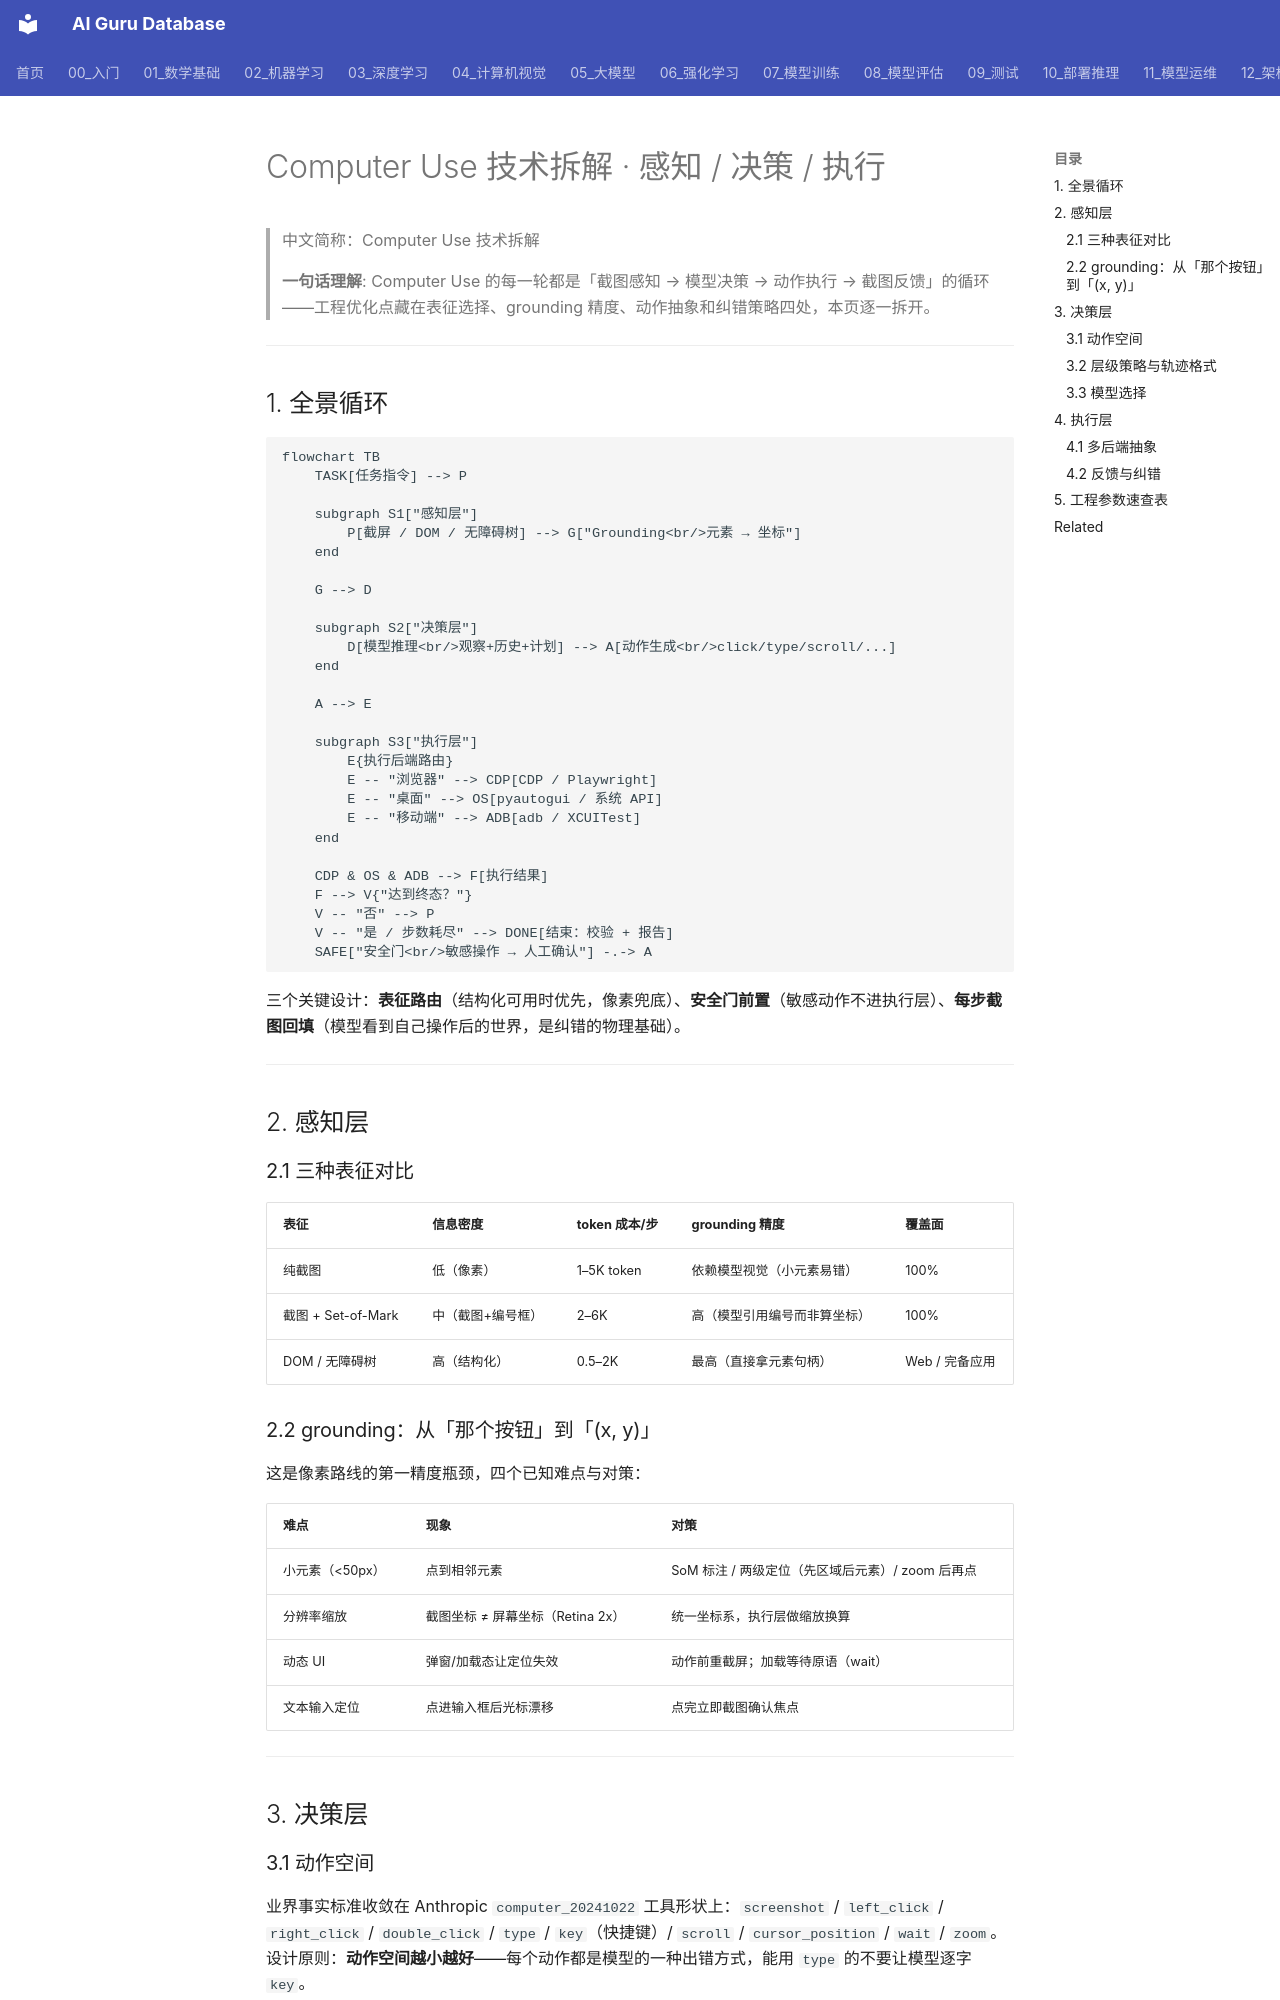

repository: ai-guru-global/ai-guru-database · page: 15_智能体/21_Computer_Use/02_技术拆解_感知_决策_执行/index.html · generator: mkdocs

---
title: Computer Use 技术拆解 · 感知 / 决策 / 执行
category: 15-agent-applications
tags: ["computer-use", "感知", "grounding", "动作空间", "工程架构"]
summary: "Computer Use 核心工程拆解：感知层三表征对比与 grounding 难点、决策层动作空间与轨迹数据格式（Anthropic/OpenAI 两套）、执行层多后端抽象、反馈纠错循环与工程参数速查。"
created: 2026-11-04
updated: 2026-11-04
tier: core
aliases: [Computer Use 技术拆解, 感知决策执行]
sources:
  - "https://docs.claude.com/en/docs/agents-and-tools/tool-use/computer-use"
review_by: 2027-01-25
name_zh: "Computer Use 技术拆解"
---

# Computer Use 技术拆解 · 感知 / 决策 / 执行

> 中文简称：Computer Use 技术拆解

> **一句话理解**: Computer Use 的每一轮都是「截图感知 → 模型决策 → 动作执行 → 截图反馈」的循环——工程优化点藏在表征选择、grounding 精度、动作抽象和纠错策略四处，本页逐一拆开。

---

## 1. 全景循环

```mermaid
flowchart TB
    TASK[任务指令] --> P

    subgraph S1["感知层"]
        P[截屏 / DOM / 无障碍树] --> G["Grounding<br/>元素 → 坐标"]
    end

    G --> D

    subgraph S2["决策层"]
        D[模型推理<br/>观察+历史+计划] --> A[动作生成<br/>click/type/scroll/...]
    end

    A --> E

    subgraph S3["执行层"]
        E{执行后端路由}
        E -- "浏览器" --> CDP[CDP / Playwright]
        E -- "桌面" --> OS[pyautogui / 系统 API]
        E -- "移动端" --> ADB[adb / XCUITest]
    end

    CDP & OS & ADB --> F[执行结果]
    F --> V{"达到终态？"}
    V -- "否" --> P
    V -- "是 / 步数耗尽" --> DONE[结束：校验 + 报告]
    SAFE["安全门<br/>敏感操作 → 人工确认"] -.-> A
```

三个关键设计：**表征路由**（结构化可用时优先，像素兜底）、**安全门前置**（敏感动作不进执行层）、**每步截图回填**（模型看到自己操作后的世界，是纠错的物理基础）。

---

## 2. 感知层

### 2.1 三种表征对比

| 表征 | 信息密度 | token 成本/步 | grounding 精度 | 覆盖面 |
|------|---------|--------------|---------------|--------|
| 纯截图 | 低（像素） | 1–5K token | 依赖模型视觉（小元素易错） | 100% |
| 截图 + Set-of-Mark | 中（截图+编号框） | 2–6K | 高（模型引用编号而非算坐标） | 100% |
| DOM / 无障碍树 | 高（结构化） | 0.5–2K | 最高（直接拿元素句柄） | Web / 完备应用 |

### 2.2 grounding：从「那个按钮」到「(x, y)」

这是像素路线的第一精度瓶颈，四个已知难点与对策：

| 难点 | 现象 | 对策 |
|------|------|------|
| 小元素（<50px） | 点到相邻元素 | SoM 标注 / 两级定位（先区域后元素）/ zoom 后再点 |
| 分辨率缩放 | 截图坐标 ≠ 屏幕坐标（Retina 2x） | 统一坐标系，执行层做缩放换算 |
| 动态 UI | 弹窗/加载态让定位失效 | 动作前重截屏；加载等待原语（wait） |
| 文本输入定位 | 点进输入框后光标漂移 | 点完立即截图确认焦点 |

---

## 3. 决策层
